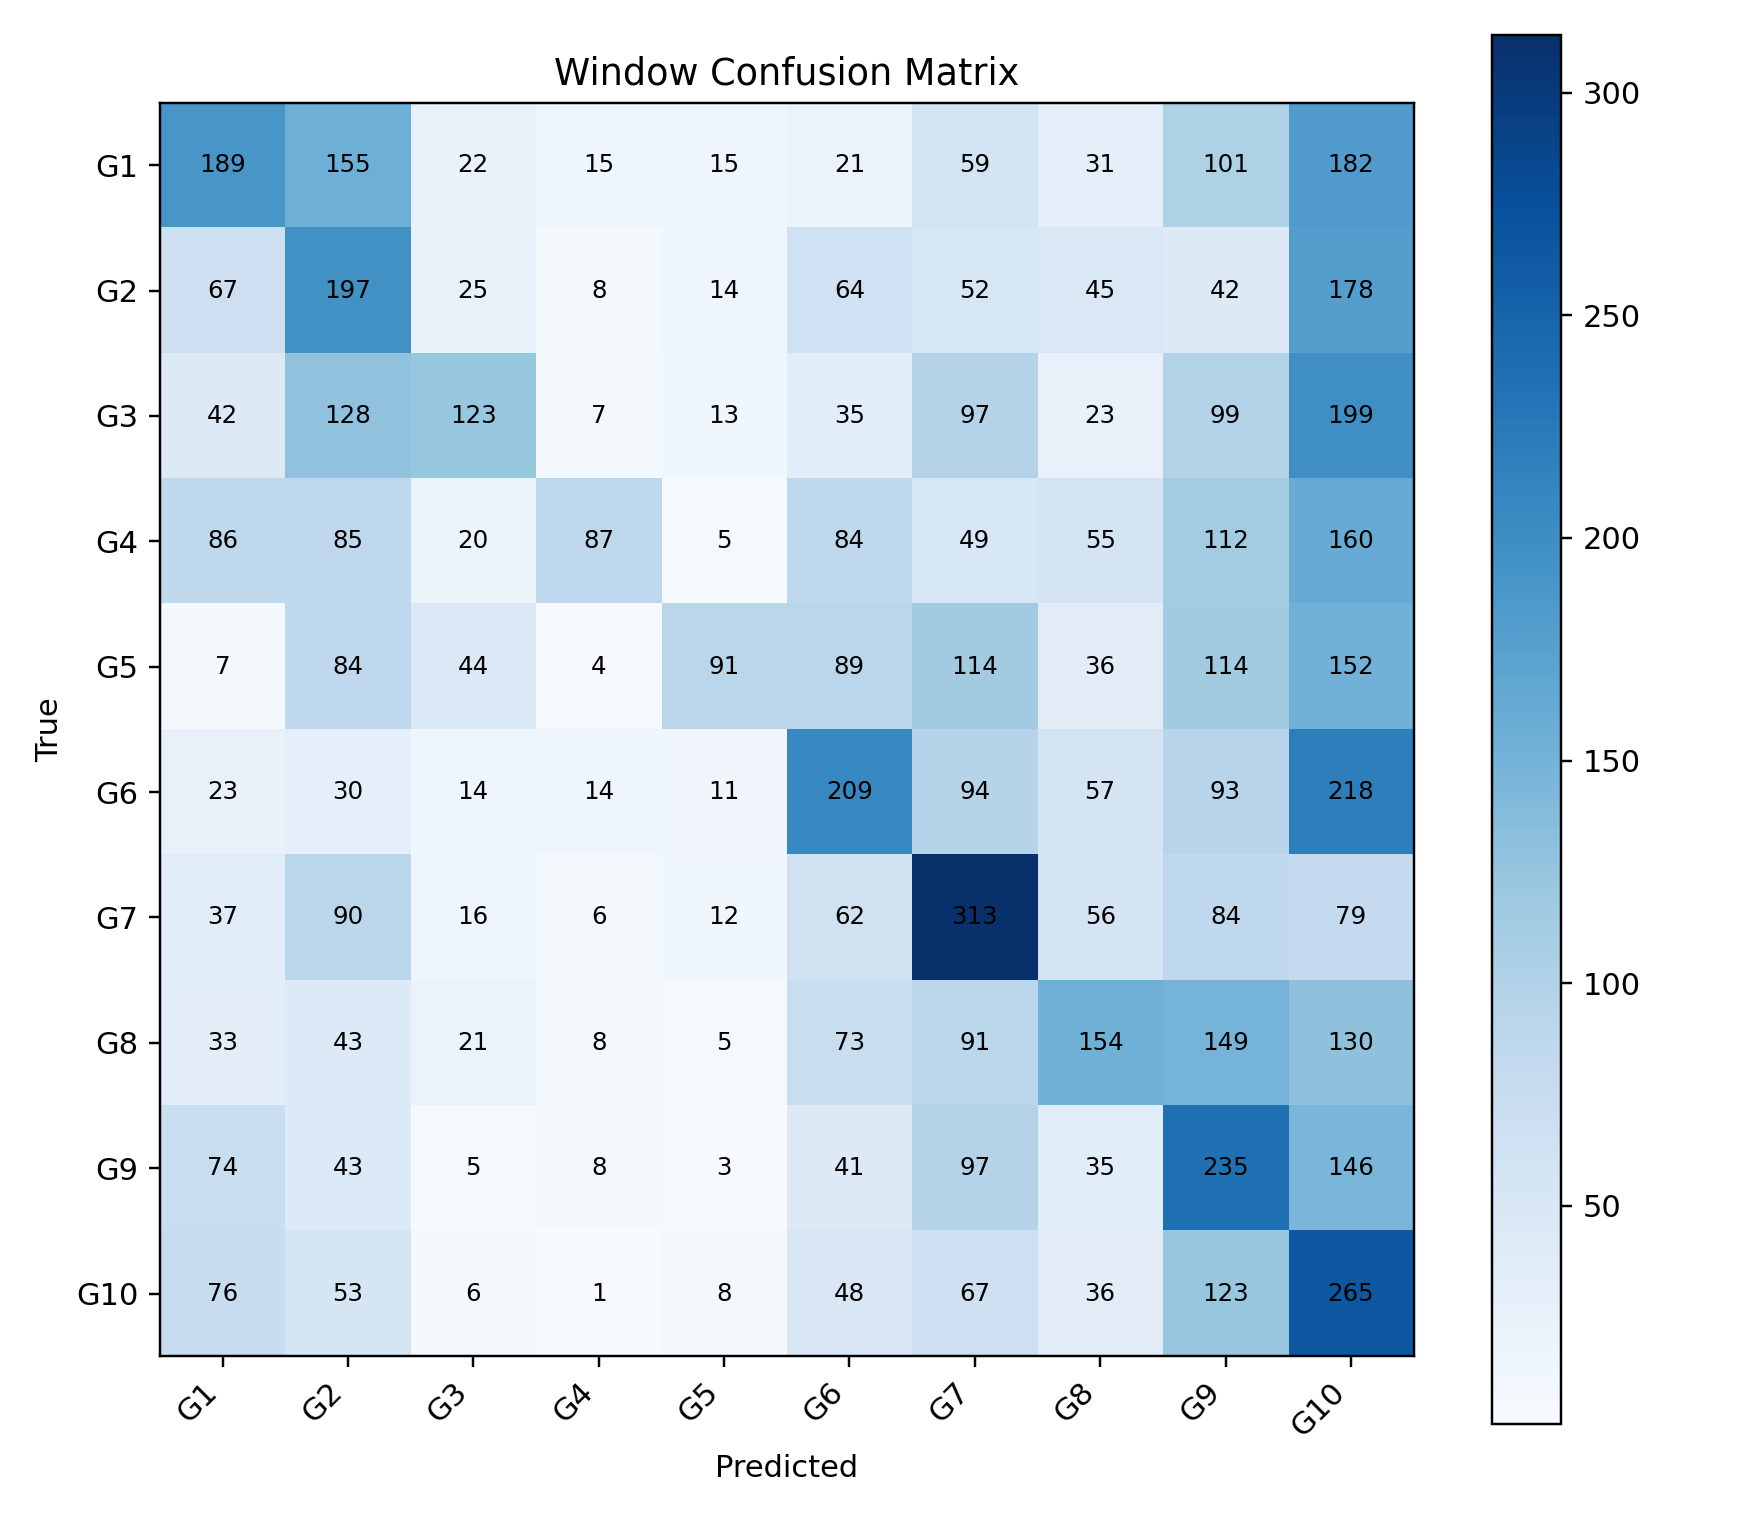

The data file committed next to this chart (first rows):
, G1, G2, G3, G4, G5, G6, G7, G8, G9, G10
G1, 189, 155, 22, 15, 15, 21, 59, 31, 101, 182
G2, 67, 197, 25, 8, 14, 64, 52, 45, 42, 178
G3, 42, 128, 123, 7, 13, 35, 97, 23, 99, 199
G4, 86, 85, 20, 87, 5, 84, 49, 55, 112, 160
G5, 7, 84, 44, 4, 91, 89, 114, 36, 114, 152
G6, 23, 30, 14, 14, 11, 209, 94, 57, 93, 218
G7, 37, 90, 16, 6, 12, 62, 313, 56, 84, 79
G8, 33, 43, 21, 8, 5, 73, 91, 154, 149, 130
G9, 74, 43, 5, 8, 3, 41, 97, 35, 235, 146
G10, 76, 53, 6, 1, 8, 48, 67, 36, 123, 265
